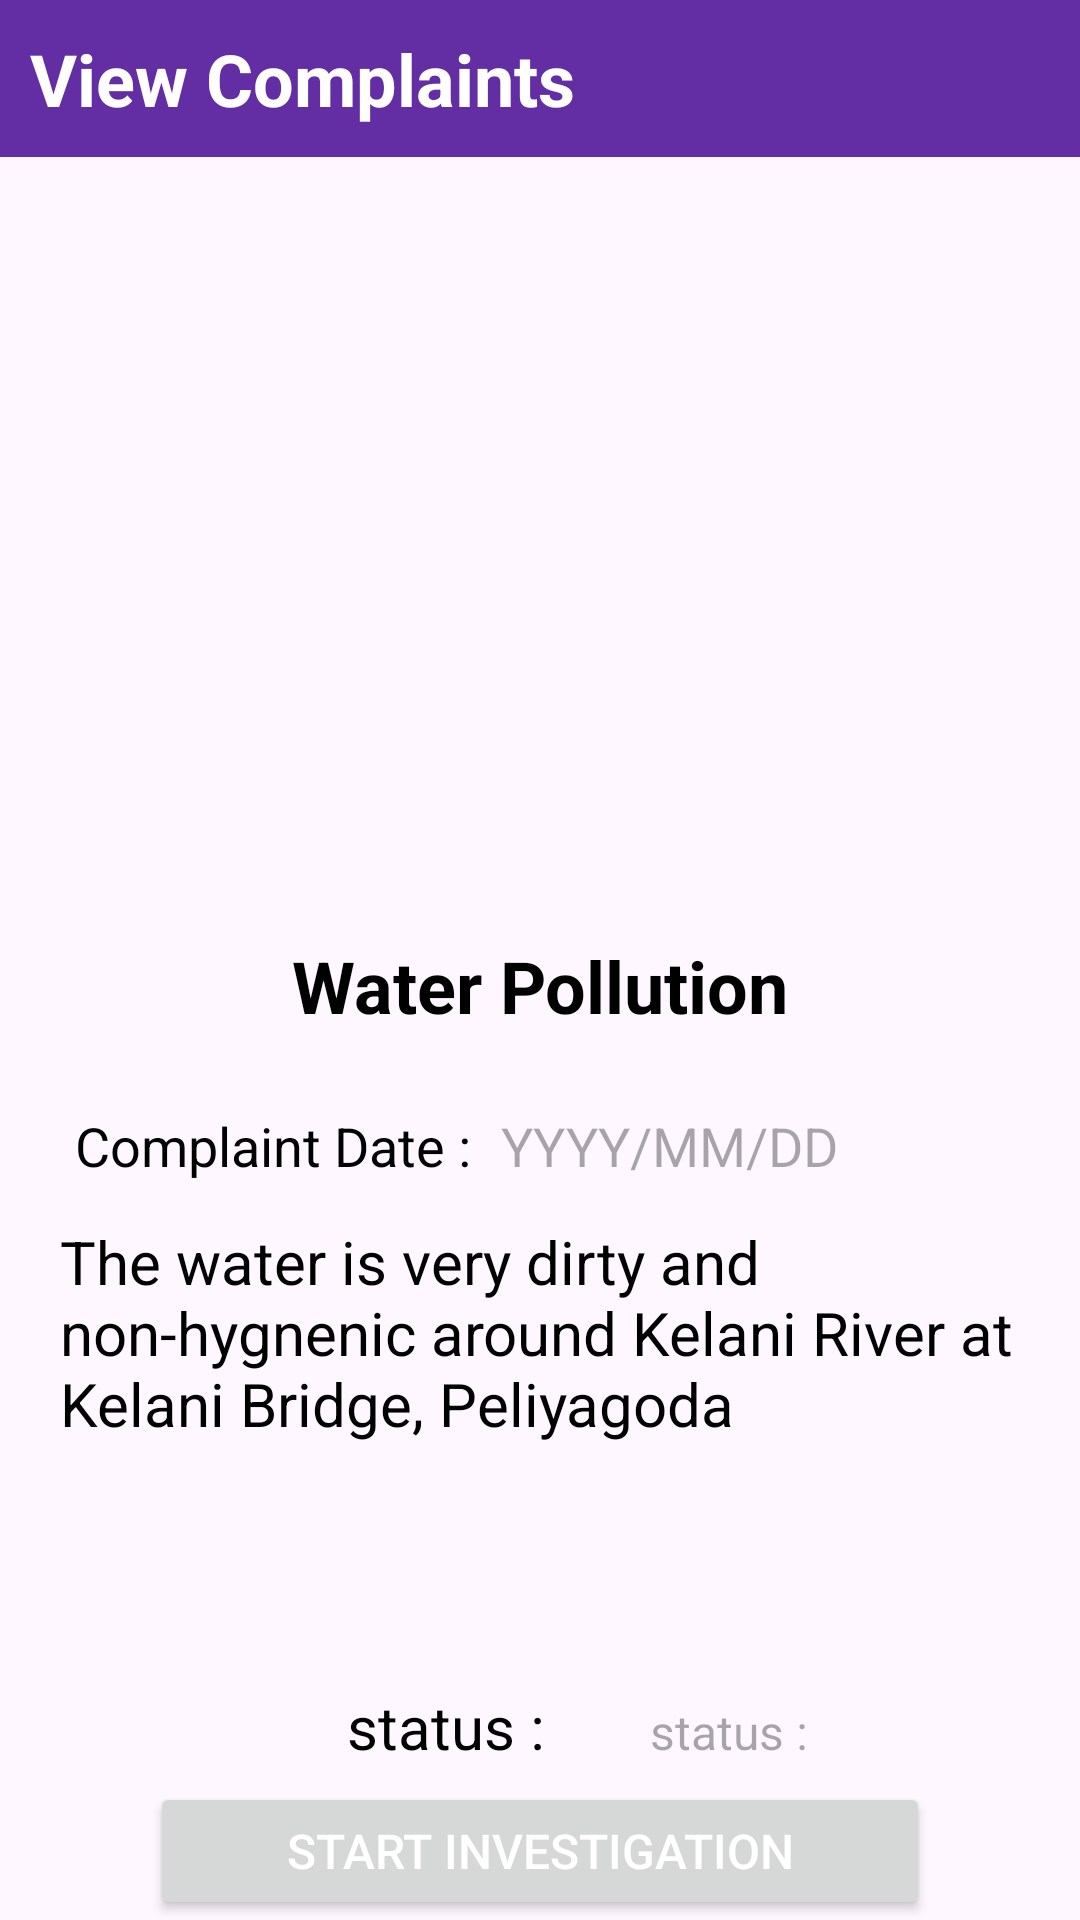

Reconstruct the res/layout file that produces this screen, plus the resources it refers to.
<!-- AndroidManifest.xml: application theme Theme.EcoGuard -->
<!-- res/layout/activity_open_complaint.xml -->
<?xml version="1.0" encoding="utf-8"?>
<LinearLayout xmlns:android="http://schemas.android.com/apk/res/android"
    xmlns:tools="http://schemas.android.com/tools"
    android:layout_width="match_parent"
    android:layout_height="match_parent"
    tools:context=".OpenComplaintActivity"
    android:background="@drawable/background"
    android:orientation="vertical">

    <RelativeLayout
        android:id="@+id/ll_appBar"
        android:layout_width="match_parent"
        android:layout_height="wrap_content"
        android:background="@color/purple_200"
        android:padding="10dp">

        <TextView
            android:layout_width="match_parent"
            android:layout_height="wrap_content"
            android:text="@string/view_complaints"
            android:textColor="@color/white"
            android:textSize="24sp"
            android:textStyle="bold" />

    </RelativeLayout>

    <LinearLayout
        android:layout_width="match_parent"
        android:layout_height="wrap_content"
        android:gravity="center"
        android:orientation="vertical"
        android:layout_margin="20dp">

            <ImageView
                android:id="@+id/iv_foodImage"
                android:layout_width="match_parent"
                android:layout_height="200dp"
                android:scaleType="fitXY"
                android:src="@drawable/dirtyriver" />

    </LinearLayout>

    <LinearLayout
        android:layout_width="match_parent"
        android:layout_height="wrap_content"
        android:gravity="center"
        android:orientation="vertical">

        <TextView
            android:id="@+id/txtcomplaint_title"
            android:layout_width="match_parent"
            android:layout_height="wrap_content"
            android:layout_margin="20dp"
            android:text="@string/water_pollution"
            android:textAlignment="center"
            android:textColor="@color/textColor"
            android:textSize="24sp"
            android:textStyle="bold" />

        <LinearLayout
            android:layout_width="wrap_content"
            android:layout_height="wrap_content"
            android:orientation="horizontal"
            android:layout_gravity="start"
            android:layout_marginHorizontal="20dp">

            <TextView
                android:layout_width="match_parent"
                android:layout_height="wrap_content"
                android:text="@string/complaint_date"
                android:textColor="@color/textColor"
                android:textSize="18sp"
                android:layout_margin="5dp"/>

            <TextView
                android:id="@+id/txt_complaint_date"
                android:layout_width="match_parent"
                android:layout_height="wrap_content"
                android:hint="@string/yyyy_mm_dd"
                android:textColor="@color/textColor"
                android:textSize="18sp"
                android:layout_margin="5dp"/>

        </LinearLayout>

        <TextView
            android:id="@+id/txtComplaint_Desc"
            android:layout_width="match_parent"
            android:layout_height="150dp"
            android:layout_marginTop="8dp"
            android:layout_marginHorizontal="20dp"
            android:text="@string/complaint_description"
            android:textColor="@color/textColor"
            android:textSize="20sp" />

    </LinearLayout>

    <LinearLayout
        android:layout_width="match_parent"
        android:layout_height="wrap_content"
        android:orientation="vertical">

        <LinearLayout
            android:layout_width="wrap_content"
            android:layout_height="wrap_content"
            android:orientation="horizontal"
            android:layout_gravity="center_horizontal">

            <TextView
                android:id="@+id/txt_currect_status"
                android:layout_width="match_parent"
                android:layout_height="wrap_content"
                android:layout_marginHorizontal="30dp"
                android:layout_marginVertical="5dp"
                android:text="@string/status"
                android:textColor="@color/textColor"
                android:textSize="20sp" />

            <TextView
                android:layout_width="match_parent"
                android:layout_height="wrap_content"
                android:hint="@string/status"
                android:textColor="@color/textColor"
                android:textSize="16sp"
                android:layout_margin="5dp"/>

        </LinearLayout>

        <Button
            android:id="@+id/btn_start_investigate"
            android:layout_width="match_parent"
            android:layout_height="wrap_content"
            android:layout_marginHorizontal="50dp"
            android:text="@string/start_investigation"
            android:textColor="@color/white"
            android:textSize="16sp" />

        <Button
            android:id="@+id/btn_restLocation"
            android:layout_width="match_parent"
            android:layout_height="wrap_content"
            android:layout_marginTop="20dp"
            android:layout_marginHorizontal="50dp"
            android:text="@string/mark_as_complete"
            android:textColor="@color/white"
            android:textSize="16sp" />

    </LinearLayout>

</LinearLayout>
<!-- resources referenced by this layout -->
<resources>
  <color name="purple_200">#632EA3</color>
  <color name="textColor">#FF000000</color>
  <color name="white">#FFFFFFFF</color>
  <string name="complaint_date">Complaint Date :</string>
  <string name="complaint_description">The water is very dirty and non-hygnenic around Kelani River at Kelani Bridge, Peliyagoda</string>
  <string name="mark_as_complete">Mark as Complete</string>
  <string name="start_investigation">Start Investigation</string>
  <string name="status">status :</string>
  <string name="view_complaints">View Complaints</string>
  <string name="water_pollution">Water Pollution</string>
  <string name="yyyy_mm_dd">YYYY/MM/DD</string>
  <style name="Theme.EcoGuard" parent="Base.Theme.EcoGuard" />
  <style name="Base.Theme.EcoGuard" parent="Theme.Material3.DayNight.NoActionBar">
          
          
      </style>
</resources>
